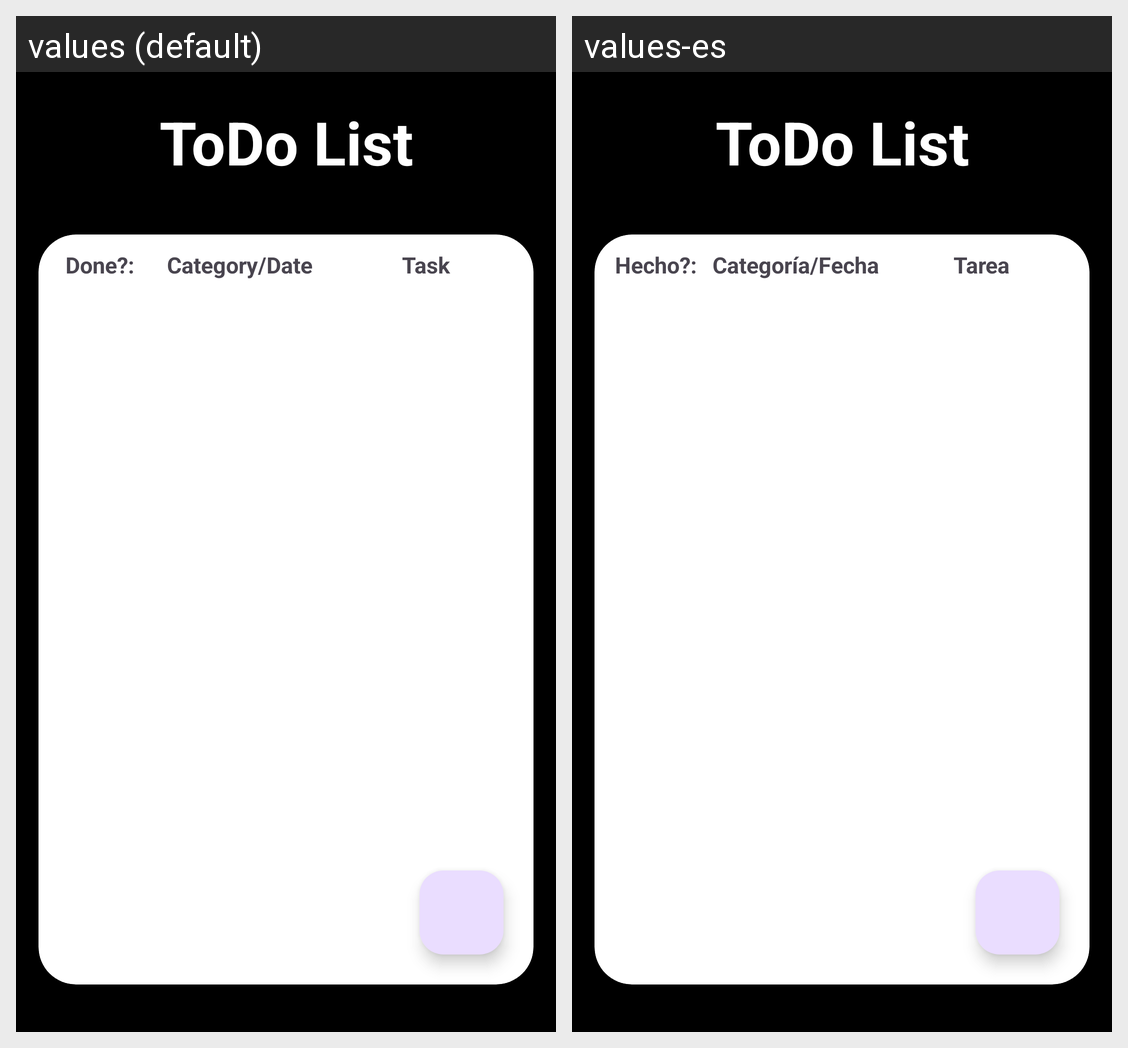

For this localized Android screen grid, give each drawn string resource with its value in every locale shown.
Android screen res/layout/activity_todoapp_main.xml rendered under 2 locales, left to right: values (default), values-es. Device: Nexus 5 (rendered at 1080×1920; each locale shown at half size, 540×960, under a caption strip naming it); theme Theme.MultiTool.
Strings drawn on this screen, with the default value and each locale's value (text and hints the layout hard-codes, and strings that could not be matched under every locale, appear in the picture but are not listed):

todo_list_title
  values: ToDo List
  values-es: ToDo List  [not translated; the default value is used]

done_column_TextView
  values: Done?:
  values-es: Hecho?:

category_date_column_TextView
  values: Category/Date
  values-es: Categoría/Fecha

task_column_TextView
  values: Task
  values-es: Tarea
